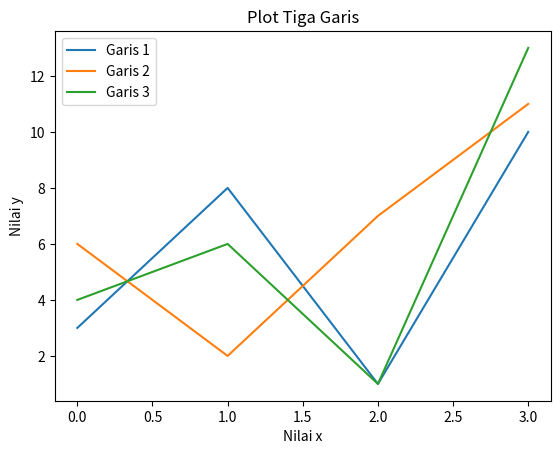

Python code for this plot:
import matplotlib.pyplot as plt
import numpy as np

y1 = np.array([3, 8, 1, 10])
y2 = np.array([6, 2, 7, 11])
y3 = np.array([4, 6, 1, 13])

plt.plot(y1, label = 'Garis 1')
plt.plot(y2, label = "Garis 2")
plt.plot(y3, label = "Garis 3")

plt.title('Plot Tiga Garis')
plt.xlabel('Nilai x')
plt.ylabel('Nilai y')

plt.legend()
plt.show()